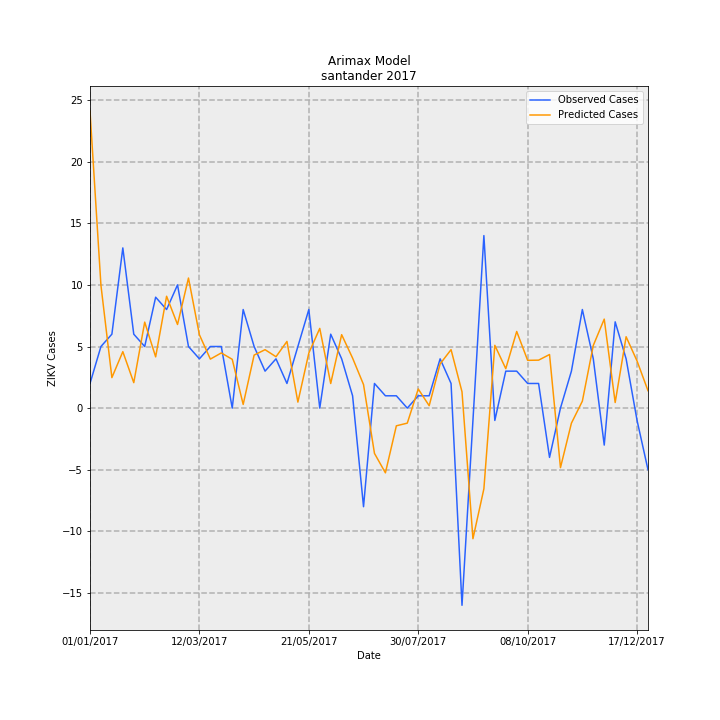

Data behind this chart, as committed beside it:
Date, predictions_incidence, observed_incidence, Predicted Cases, Observed Cases, error
01/01/2017, 1.169, 0.09704, 24.1, 2.0, -22.1
08/01/2017, 0.4835, 0.2426, 9.965, 5.0, -4.965
15/01/2017, 0.1201, 0.2911, 2.476, 6.0, 3.524
22/01/2017, 0.2223, 0.6307, 4.582, 13.0, 8.418
29/01/2017, 0.1002, 0.2911, 2.066, 6.0, 3.934
05/02/2017, 0.3386, 0.2426, 6.978, 5.0, -1.978
12/02/2017, 0.2018, 0.4367, 4.159, 9.0, 4.841
19/02/2017, 0.4404, 0.3881, 9.078, 8.0, -1.078
26/02/2017, 0.3292, 0.4852, 6.786, 10.0, 3.214
05/03/2017, 0.5122, 0.2426, 10.56, 5.0, -5.557
12/03/2017, 0.2886, 0.1941, 5.949, 4.0, -1.949
19/03/2017, 0.193, 0.2426, 3.978, 5.0, 1.022
26/03/2017, 0.2173, 0.2426, 4.478, 5.0, 0.5217
02/04/2017, 0.1921, 0.0, 3.96, 0.0, -3.96
09/04/2017, 0.01457, 0.3881, 0.3004, 8.0, 7.7
16/04/2017, 0.2088, 0.2426, 4.303, 5.0, 0.6972
23/04/2017, 0.23, 0.1456, 4.741, 3.0, -1.741
30/04/2017, 0.2023, 0.1941, 4.17, 4.0, -0.1703
07/05/2017, 0.2625, 0.09704, 5.411, 2.0, -3.411
14/05/2017, 0.02365, 0.2426, 0.4875, 5.0, 4.513
21/05/2017, 0.2168, 0.3881, 4.469, 8.0, 3.531
28/05/2017, 0.3139, 0.0, 6.469, 0.0, -6.469
04/06/2017, 0.09683, 0.2911, 1.996, 6.0, 4.004
11/06/2017, 0.2892, 0.1941, 5.96, 4.0, -1.96
18/06/2017, 0.1969, 0.04852, 4.059, 1.0, -3.059
25/06/2017, 0.09262, -0.3881, 1.909, -8.0, -9.909
02/07/2017, -0.1783, 0.09704, -3.675, 2.0, 5.675
09/07/2017, -0.2548, 0.04852, -5.251, 1.0, 6.251
16/07/2017, -0.06968, 0.04852, -1.436, 1.0, 2.436
23/07/2017, -0.05912, 0.0, -1.219, 0.0, 1.219
30/07/2017, 0.07537, 0.04852, 1.553, 1.0, -0.5535
06/08/2017, 0.009478, 0.04852, 0.1953, 1.0, 0.8047
13/08/2017, 0.1742, 0.1941, 3.59, 4.0, 0.4096
20/08/2017, 0.2302, 0.09704, 4.744, 2.0, -2.744
27/08/2017, 0.06421, -0.7763, 1.323, -16.0, -17.32
03/09/2017, -0.5141, -0.04852, -10.6, -1.0, 9.597
10/09/2017, -0.3178, 0.6793, -6.55, 14, 20.55
17/09/2017, 0.2472, -0.04852, 5.095, -1.0, -6.095
24/09/2017, 0.1553, 0.1456, 3.201, 3.0, -0.2014
01/10/2017, 0.3018, 0.1456, 6.22, 3.0, -3.22
08/10/2017, 0.1881, 0.09704, 3.877, 2.0, -1.877
15/10/2017, 0.1889, 0.09704, 3.893, 2.0, -1.893
22/10/2017, 0.211, -0.1941, 4.349, -4.0, -8.349
29/10/2017, -0.2343, 0.0, -4.83, 0.0, 4.83
05/11/2017, -0.0593, 0.1456, -1.222, 3.0, 4.222
12/11/2017, 0.02738, 0.3881, 0.5644, 8.0, 7.436
19/11/2017, 0.2468, 0.1941, 5.087, 4.0, -1.087
26/11/2017, 0.3504, -0.1456, 7.223, -3.0, -10.22
03/12/2017, 0.02207, 0.3396, 0.4549, 7, 6.545
10/12/2017, 0.281, 0.1941, 5.793, 4.0, -1.793
17/12/2017, 0.1854, -0.04852, 3.822, -1.0, -4.822
24/12/2017, 0.06863, -0.2426, 1.414, -5.0, -6.414
